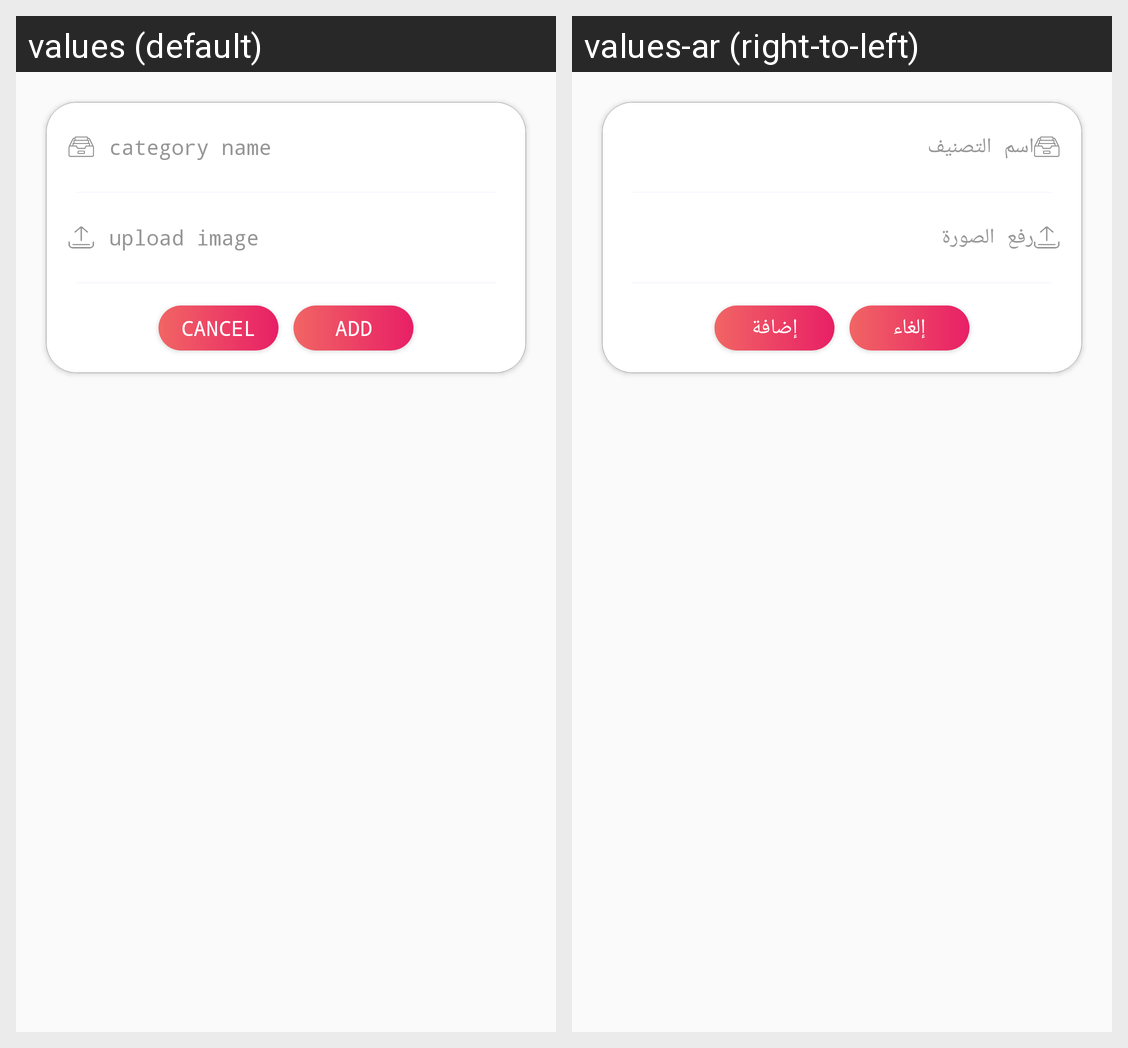

Strings drawn on this Android screen and how each of the app's shown locales translates them:
Android screen res/layout/dialog_ad_category.xml rendered under 2 locales, left to right: values (default), values-ar (right-to-left). Device: Nexus 5 (rendered at 1080×1920; each locale shown at half size, 540×960, under a caption strip naming it); theme AppTheme.
Strings drawn on this screen, with the default value and each locale's value (text and hints the layout hard-codes, and strings that could not be matched under every locale, appear in the picture but are not listed):

category_name
  values: category name
  values-ar: اسم التصنيف

uploadimage
  values: upload image
  values-ar: رفع الصورة

cancel
  values: Cancel
  values-ar: إلغاء

add1
  values: Add
  values-ar: إضافة
